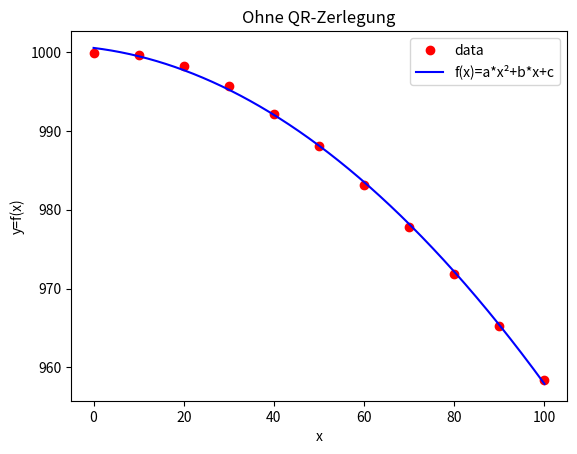
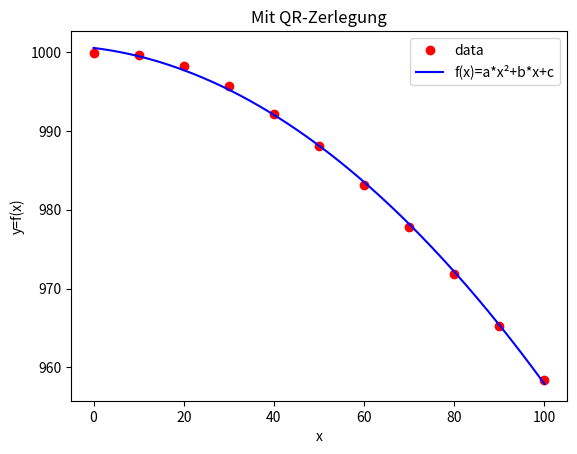
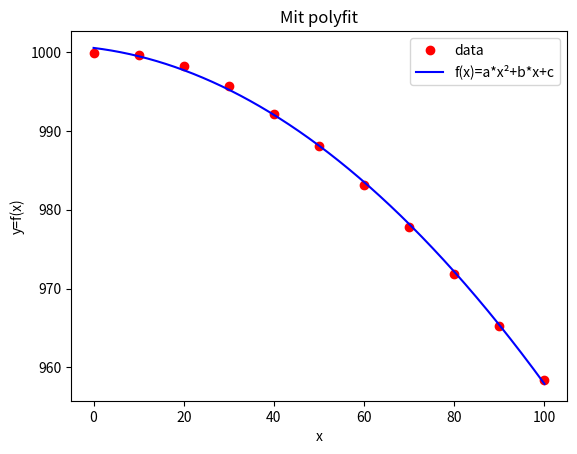

Write Python code to recreate these figures, in order.
import numpy as np
import matplotlib.pyplot as plt

##a)
x = np.array([0, 10, 20, 30, 40, 50, 60, 70, 80, 90, 100])
y = np.array([999.9, 999.7, 998.2, 995.7, 992.2, 988.1, 983.2, 977.8, 971.8, 965.3, 958.4])

def f1(x):
    return x ** 2


def f2(x):
    return x

def f3(x):
    return 1

def f(x, lam):
    return lam[0] * f1(x) + lam[1] * f2(x) + lam[2] * f3(x)

def fehlerfunktionale(y,x,lam):
    summe = 0
    for i in range(x.size):
        summe += (y[i]-f(x[i],lam))**2
    return summe

A = np.zeros([11,3])
A[:,0] = f1(x)
A[:,1] = f2(x)
A[:,2] = f3(x)

x_fine = np.arange(x[0], x[-1] + 0.1, 0.1)

## ohne QR zerlegung
lamda = np.linalg.solve(A.T @ A, A.T @ y)
print(lamda)
plt.figure(0)
plt.plot(x, y, 'o', color="red", label='data')
plt.plot(x_fine,f(x_fine,lamda), color="blue", label='f(x)=a*x²+b*x+c')
plt.xlabel('x')
plt.ylabel('y=f(x)')
plt.legend()
plt.title("Ohne QR-Zerlegung")

## mit QR zerlegung

[Q,R] = np.linalg.qr(A)

lamda = np.linalg.solve(R,Q.T@y)
print(lamda)

fehlerfunktionale_a = fehlerfunktionale(y,x,lamda)

plt.figure(1)
plt.plot(x, y, 'o', color="red", label='data')
plt.plot(x_fine,f(x_fine,lamda), color="blue", label='f(x)=a*x²+b*x+c')
plt.xlabel('x')
plt.ylabel('y=f(x)')
plt.legend()
plt.title("Mit QR-Zerlegung")

##b)
konditionszahl_ohne_qr = np.linalg.cond(A.T@A)
konditionszahl_mit_qr = np.linalg.cond(R)
print(konditionszahl_ohne_qr)
print(konditionszahl_mit_qr)

'''
Die Konditizionszahl mit QR-Zerlegung ist viel kleiner, also besser als ohne QR Zerlegung.
'''

##c)

lamda = np.polyfit(x,y,2)
print(lamda)
fehlerfunktionale_c = fehlerfunktionale(y,x,lamda)
plt.figure(2)
plt.plot(x, y, 'o', color="red", label='data')
plt.plot(x_fine,f(x_fine,lamda), color="blue", label='f(x)=a*x²+b*x+c')
plt.xlabel('x')
plt.ylabel('y=f(x)')
plt.legend()
plt.title("Mit polyfit")
plt.show()

##d)

print("fehlerfunktionale_a", fehlerfunktionale_a)
print("fehlerfunktionale_c", fehlerfunktionale_c)
'''
in schnellform
fehlerfunktionale = np.linal.norm(y-ya)**2

sie sind sehr ähnlich
fehlerfunktionale_a 1.5393379953382047
fehlerfunktionale_c 1.5393379953380506
'''

